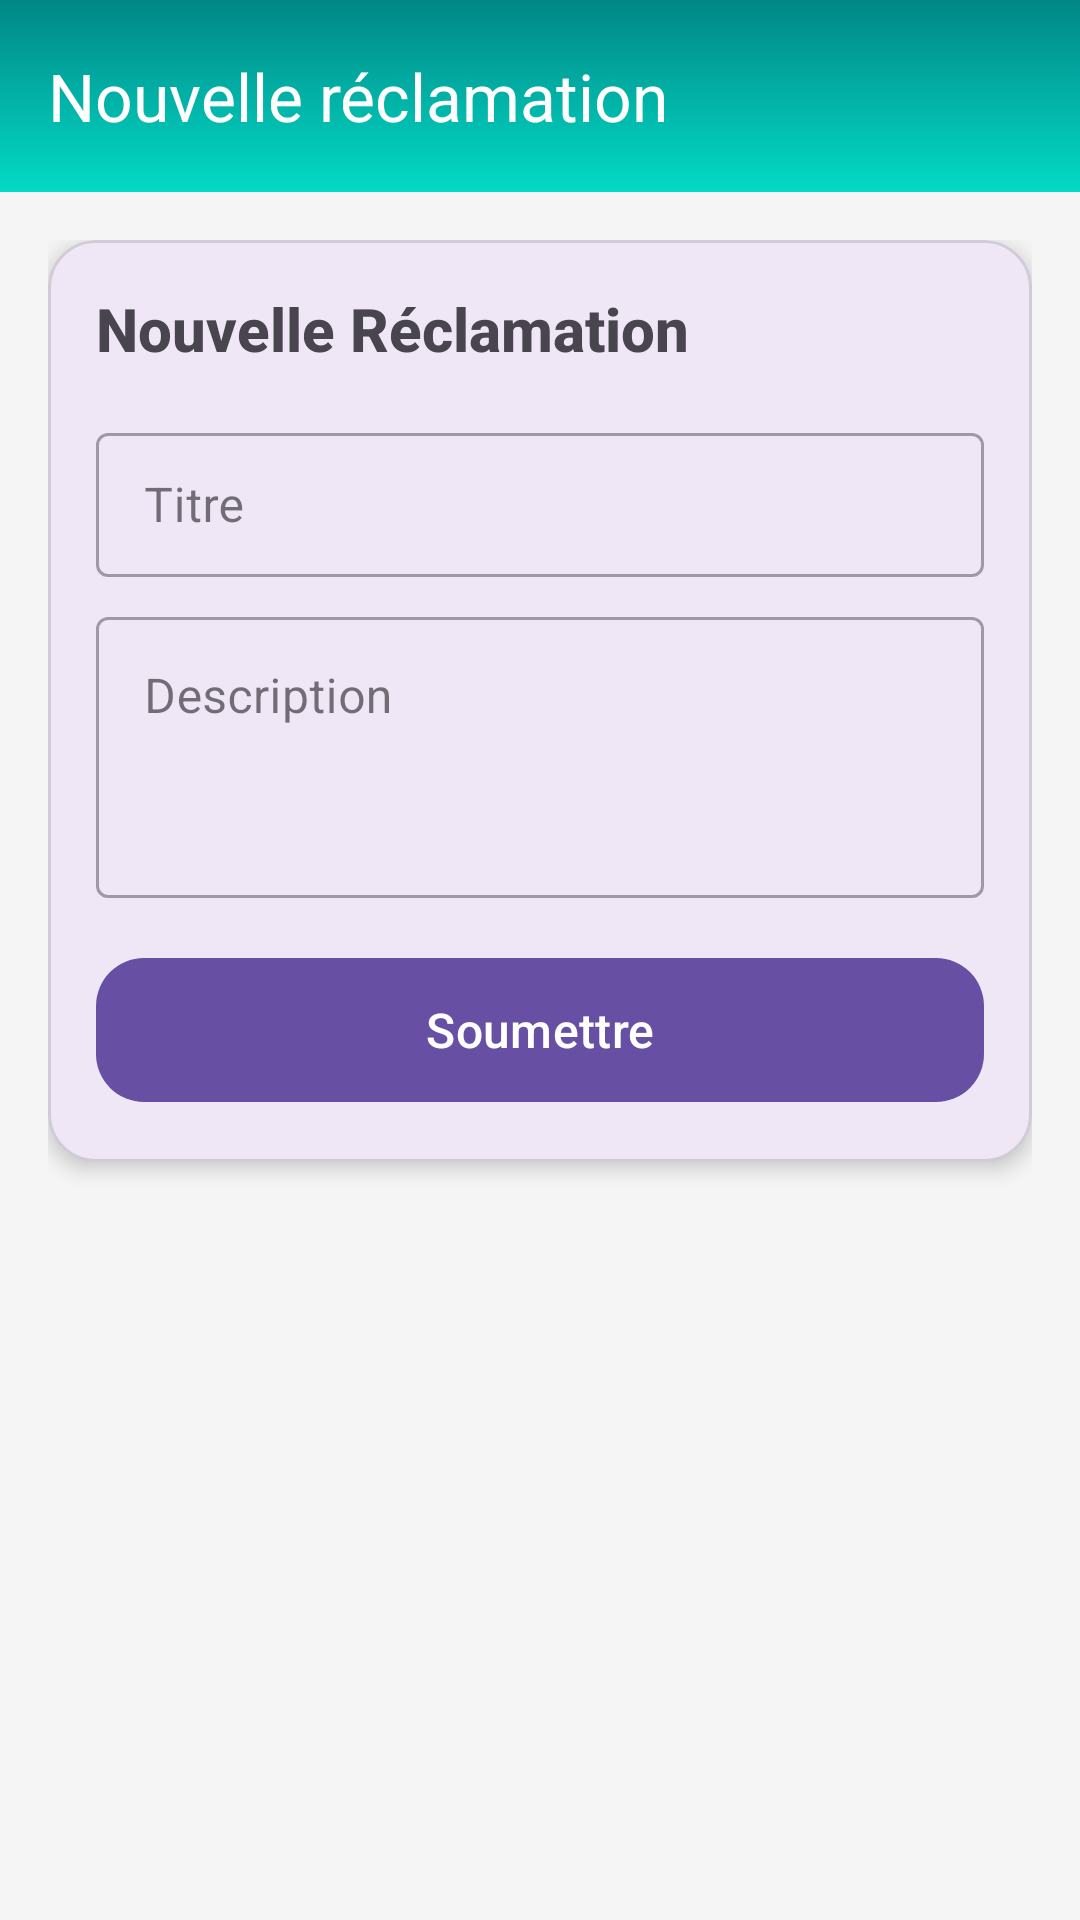

Layout XML and referenced resources for this Android screen:
<!-- AndroidManifest.xml: application theme Theme.EMSI_SmartPresence -->
<!-- res/layout/new_claim.xml -->
<?xml version="1.0" encoding="utf-8"?>
<androidx.coordinatorlayout.widget.CoordinatorLayout xmlns:android="http://schemas.android.com/apk/res/android"
    xmlns:app="http://schemas.android.com/apk/res-auto"
    xmlns:tools="http://schemas.android.com/tools"
    android:layout_width="match_parent"
    android:layout_height="match_parent"
    android:background="#F5F5F5"
    android:fitsSystemWindows="true"
    tools:context=".ReclamationsActivity">

    <com.google.android.material.appbar.AppBarLayout
        android:layout_width="match_parent"
        android:layout_height="wrap_content"
        android:background="@drawable/gradient">

        <androidx.appcompat.widget.Toolbar
            android:id="@+id/toolbar"
            android:layout_width="match_parent"
            android:layout_height="?attr/actionBarSize"
            android:theme="@style/ThemeOverlay.AppCompat.Dark.ActionBar"
            app:title="Nouvelle réclamation" />

    </com.google.android.material.appbar.AppBarLayout>

    <ScrollView
        android:layout_width="match_parent"
        android:layout_height="match_parent"
        android:overScrollMode="never"
        app:layout_behavior="@string/appbar_scrolling_view_behavior">

        <LinearLayout
            android:layout_width="match_parent"
            android:layout_height="wrap_content"
            android:orientation="vertical"
            android:padding="@dimen/margin_medium">

            <com.google.android.material.card.MaterialCardView
                android:layout_width="match_parent"
                android:layout_height="wrap_content"
                android:layout_marginBottom="@dimen/margin_medium"
                app:cardCornerRadius="@dimen/card_corner_radius"
                app:cardElevation="@dimen/card_elevation"
                app:rippleColor="#1F000000"
                app:strokeWidth="1dp"
                app:strokeColor="#20000000">

                <LinearLayout
                    android:layout_width="match_parent"
                    android:layout_height="wrap_content"
                    android:orientation="vertical"
                    android:padding="@dimen/margin_medium">

                    <TextView
                        android:layout_width="wrap_content"
                        android:layout_height="wrap_content"
                        android:text="Nouvelle Réclamation"
                        android:textSize="@dimen/text_size_large"
                        android:textStyle="bold"
                        android:layout_marginBottom="@dimen/margin_medium"
                        android:fontFamily="sans-serif-medium"/>

                    <com.google.android.material.textfield.TextInputLayout
                        android:layout_width="match_parent"
                        android:layout_height="wrap_content"
                        android:layout_marginBottom="@dimen/margin_small"
                        style="@style/Widget.MaterialComponents.TextInputLayout.OutlinedBox">

                        <com.google.android.material.textfield.TextInputEditText
                            android:id="@+id/titleInput"
                            android:layout_width="match_parent"
                            android:layout_height="@dimen/input_height"
                            android:hint="Titre"
                            android:inputType="text"/>
                    </com.google.android.material.textfield.TextInputLayout>

                    <com.google.android.material.textfield.TextInputLayout
                        android:layout_width="match_parent"
                        android:layout_height="wrap_content"
                        android:layout_marginBottom="@dimen/margin_medium"
                        style="@style/Widget.MaterialComponents.TextInputLayout.OutlinedBox">

                        <com.google.android.material.textfield.TextInputEditText
                            android:id="@+id/descriptionInput"
                            android:layout_width="match_parent"
                            android:layout_height="wrap_content"
                            android:hint="Description"
                            android:inputType="textMultiLine"
                            android:minLines="3"
                            android:gravity="top"/>
                    </com.google.android.material.textfield.TextInputLayout>

                    <com.google.android.material.button.MaterialButton
                        android:id="@+id/submitButton"
                        android:layout_width="match_parent"
                        android:layout_height="@dimen/button_height"
                        android:text="Soumettre"
                        android:textSize="@dimen/text_size_medium"
                        app:cornerRadius="@dimen/card_corner_radius"/>
                </LinearLayout>
            </com.google.android.material.card.MaterialCardView>
        </LinearLayout>
        
    </ScrollView>
</androidx.coordinatorlayout.widget.CoordinatorLayout>
<!-- resources referenced by this layout -->
<resources>
  <dimen name="button_height">56dp</dimen>
  <dimen name="card_corner_radius">16dp</dimen>
  <dimen name="card_elevation">4dp</dimen>
  <dimen name="input_height">48dp</dimen>
  <dimen name="margin_medium">16dp</dimen>
  <dimen name="margin_small">8dp</dimen>
  <dimen name="text_size_large">20sp</dimen>
  <dimen name="text_size_medium">16sp</dimen>
  <!-- drawable gradient (drawable) -->
  <?xml version="1.0" encoding="utf-8"?>
  <shape xmlns:android="http://schemas.android.com/apk/res/android">
      <gradient
          android:type="linear"
          android:angle="90"
          android:startColor="@color/teal_200"
          android:endColor="@color/teal_700" />
  </shape>
  <style name="Theme.EMSI_SmartPresence" parent="Base.Theme.EMSI_SmartPresence" />
  <color name="teal_200">#03DAC5</color>
  <color name="teal_700">#018786</color>
  <style name="Base.Theme.EMSI_SmartPresence" parent="Theme.Material3.DayNight.NoActionBar">
          
          
      </style>
</resources>
